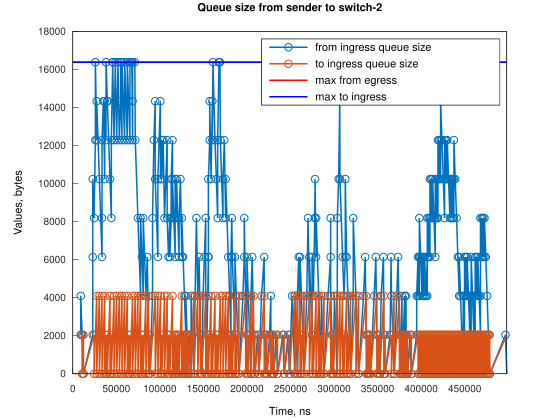

The file beside this chart, header and first rows:
Time, from_ingress_queue_size, to_ingress_queue_size
9163, 2048, nan
9164, 4096, nan
10689, 2048, 0
12214, 0, 2048
12216, 0, 0
22904, 2048, 0
22908, 6144, 0
22909, 10240, 0
24430, 8192, 0
25958, 12288, 0
25961, 16384, 0
27481, 12288, 4096
27482, 12288, 0
27483, 14336, 0
30533, 10240, 4096
30534, 10240, 0
33585, 6144, 4096
33586, 6144, 0
33591, 8192, 0
33594, 12288, 0
35113, 14336, 0
36637, 10240, 4096
36637, 10240, 0
36639, 14336, 0
38162, 12288, 2048
38163, 12288, 0
38170, 16384, 0
39688, 14336, 2048
39689, 14336, 2048
39689, 14336, 0
39692, 14336, 0
42740, 10240, 0
44266, 8192, 0
44278, 12288, 0
45792, 16384, 0
45806, 16384, 0
47318, 12288, 0
48843, 16384, 0
50370, 12288, 4096
50370, 12288, 0
51905, 16384, 0
53421, 12288, 0
54949, 14336, 0
54959, 16384, 0
56473, 12288, 4096
56473, 12288, 0
56476, 16384, 0
59525, 12288, 0
59535, 16384, 0
62576, 12288, 4096
62578, 12288, 0
62582, 16384, 0
64102, 14336, 2048
64103, 14336, 0
65628, 12288, 2048
65629, 12288, 0
65635, 16384, 0
67154, 16384, 0
67808, 16384, 0
68680, 12288, 0
... 395 more rows
